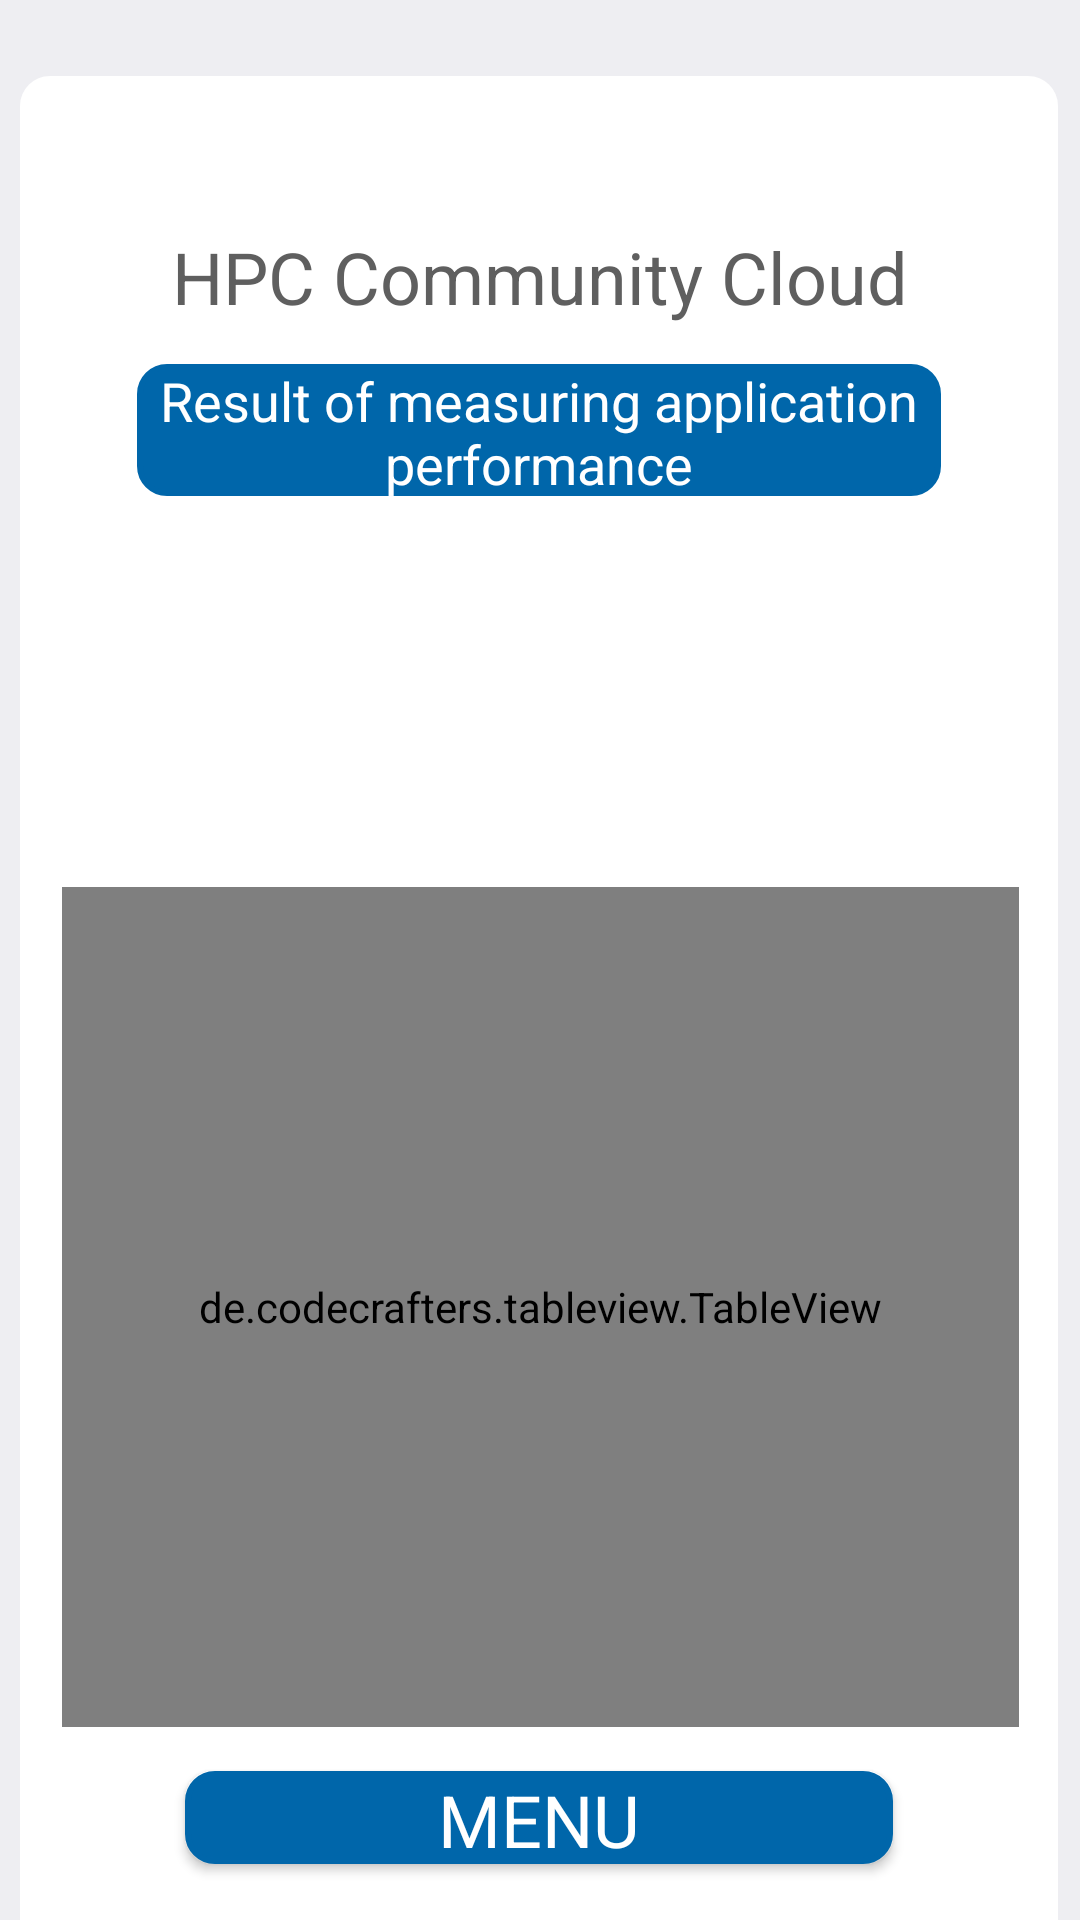

Reconstruct the res/layout file that produces this screen, plus the resources it refers to.
<!-- AndroidManifest.xml: application theme AppTheme -->
<!-- res/layout/activity_view_perfomance.xml -->
<?xml version="1.0" encoding="utf-8"?>
<android.support.constraint.ConstraintLayout xmlns:android="http://schemas.android.com/apk/res/android"
    xmlns:app="http://schemas.android.com/apk/res-auto"
    xmlns:tools="http://schemas.android.com/tools"
    android:layout_width="match_parent"
    android:layout_height="match_parent"
    android:background="@color/colorAccent"
    tools:context=".ViewPerfomanceActivity">

    <View
        android:id="@+id/view4"
        android:layout_width="346dp"
        android:layout_height="628dp"
        android:layout_marginStart="31dp"
        android:layout_marginLeft="31dp"
        android:layout_marginTop="41dp"
        android:layout_marginEnd="32dp"
        android:layout_marginRight="32dp"
        android:layout_marginBottom="41dp"
        android:background="@drawable/field_interactive"
        app:layout_constraintBottom_toBottomOf="parent"
        app:layout_constraintEnd_toEndOf="parent"
        app:layout_constraintStart_toStartOf="parent"
        app:layout_constraintTop_toTopOf="parent"
        app:layout_constraintVertical_bias="0.224" />

    <TextView
        android:id="@+id/textViewInfoView"
        android:layout_width="315dp"
        android:layout_height="109dp"
        android:textColor="@color/textColorHint"
        android:scrollbars="vertical"
        app:layout_constraintBottom_toBottomOf="@+id/view4"
        app:layout_constraintEnd_toEndOf="@+id/view4"
        app:layout_constraintStart_toStartOf="@+id/view4"
        app:layout_constraintTop_toBottomOf="@+id/textView14"
        app:layout_constraintVertical_bias="0.029" />

    <Button
        android:id="@+id/button5"
        android:layout_width="236dp"
        android:layout_height="31dp"
        android:layout_marginBottom="20dp"
        android:background="@drawable/button_border"
        android:onClick="showMenu"
        android:text="Menu"
        android:textColor="@color/inputWhite"
        android:textSize="24sp"
        android:typeface="normal"
        app:fontFamily="@font/aclonica"
        app:layout_constraintBottom_toBottomOf="@+id/view4"
        app:layout_constraintEnd_toEndOf="@+id/view4"
        app:layout_constraintStart_toStartOf="@+id/view4"
        app:layout_constraintTop_toTopOf="@+id/view4"
        app:layout_constraintVertical_bias="0.979" />

    <TextView
        android:id="@+id/textView14"
        android:layout_width="268dp"
        android:layout_height="44dp"
        android:background="@drawable/button_border"
        android:text="Result of measuring application performance"
        android:textAlignment="center"
        android:textColor="@color/inputWhite"
        android:textSize="18sp"
        app:fontFamily="@font/aclonica"
        app:layout_constraintBottom_toBottomOf="@+id/view4"
        app:layout_constraintEnd_toEndOf="@+id/view4"
        app:layout_constraintStart_toStartOf="@+id/view4"
        app:layout_constraintTop_toBottomOf="@+id/textView5"
        app:layout_constraintVertical_bias="0.026" />

    <TextView
        android:id="@+id/textView5"
        android:layout_width="305dp"
        android:layout_height="wrap_content"
        android:layout_marginStart="16dp"
        android:layout_marginLeft="16dp"
        android:layout_marginTop="76dp"
        android:layout_marginEnd="16dp"
        android:layout_marginRight="16dp"
        android:text="HPC Community Cloud"
        android:textAlignment="center"
        android:textColor="@color/colorHPC"
        android:textSize="24sp"
        app:fontFamily="@font/aclonica"
        app:layout_constraintBottom_toBottomOf="@+id/view4"
        app:layout_constraintEnd_toEndOf="parent"
        app:layout_constraintStart_toStartOf="parent"
        app:layout_constraintTop_toTopOf="parent"
        app:layout_constraintVertical_bias="0.0" />

    <de.codecrafters.tableview.TableView
        android:id="@+id/tableView"
        android:layout_width="319dp"
        android:layout_height="280dp"
        android:divider="@color/textColorHint"
        android:dividerHeight="1dip"
        app:layout_constraintBottom_toBottomOf="@+id/view4"
        app:layout_constraintEnd_toEndOf="@+id/view4"
        app:layout_constraintHorizontal_bias="0.518"
        app:layout_constraintStart_toStartOf="@+id/view4"
        app:layout_constraintTop_toBottomOf="@+id/textViewInfoView"
        app:layout_constraintVertical_bias="0.118"
        app:tableView_headerElevation="4" />

</android.support.constraint.ConstraintLayout>
<!-- resources referenced by this layout -->
<resources>
  <color name="colorAccent">#EEEEF2</color>
  <color name="colorHPC">#5F5F5F</color>
  <color name="inputWhite">#FFFFFF</color>
  <color name="textColorHint">#000000</color>
  <!-- drawable button_border (drawable) -->
  <?xml version="1.0" encoding="utf-8"?>
  <shape xmlns:android="http://schemas.android.com/apk/res/android"
      android:shape="rectangle" >
      <stroke
          android:width="2dp"
          android:color="@color/colorButton" />
      <corners android:radius="9.0dip" />
      <solid android:color="@color/colorButton"/>
  </shape>
  <!-- drawable field_interactive (drawable) -->
  <?xml version="1.0" encoding="utf-8"?>
  <shape xmlns:android="http://schemas.android.com/apk/res/android"
      android:shape="rectangle" >
      <stroke
          android:width="2dp"
          android:color="@color/inputWhite" />
      <corners android:radius="9.0dip" />
      <solid android:color="@color/inputWhite"/>
  </shape>
  <style name="AppTheme" parent="Theme.AppCompat.Light.DarkActionBar">
          
          <item name="colorPrimary">@color/colorPrimary</item>
          <item name="colorPrimaryDark">@color/colorPrimaryDark</item>
          <item name="colorAccent">@color/colorAccent</item>
  
          <item name="windowNoTitle">true</item>
  
      </style>
  <color name="colorButton">#0066AA</color>
  <color name="colorPrimary">#0066AA</color>
  <color name="colorPrimaryDark">#00426B</color>
</resources>
